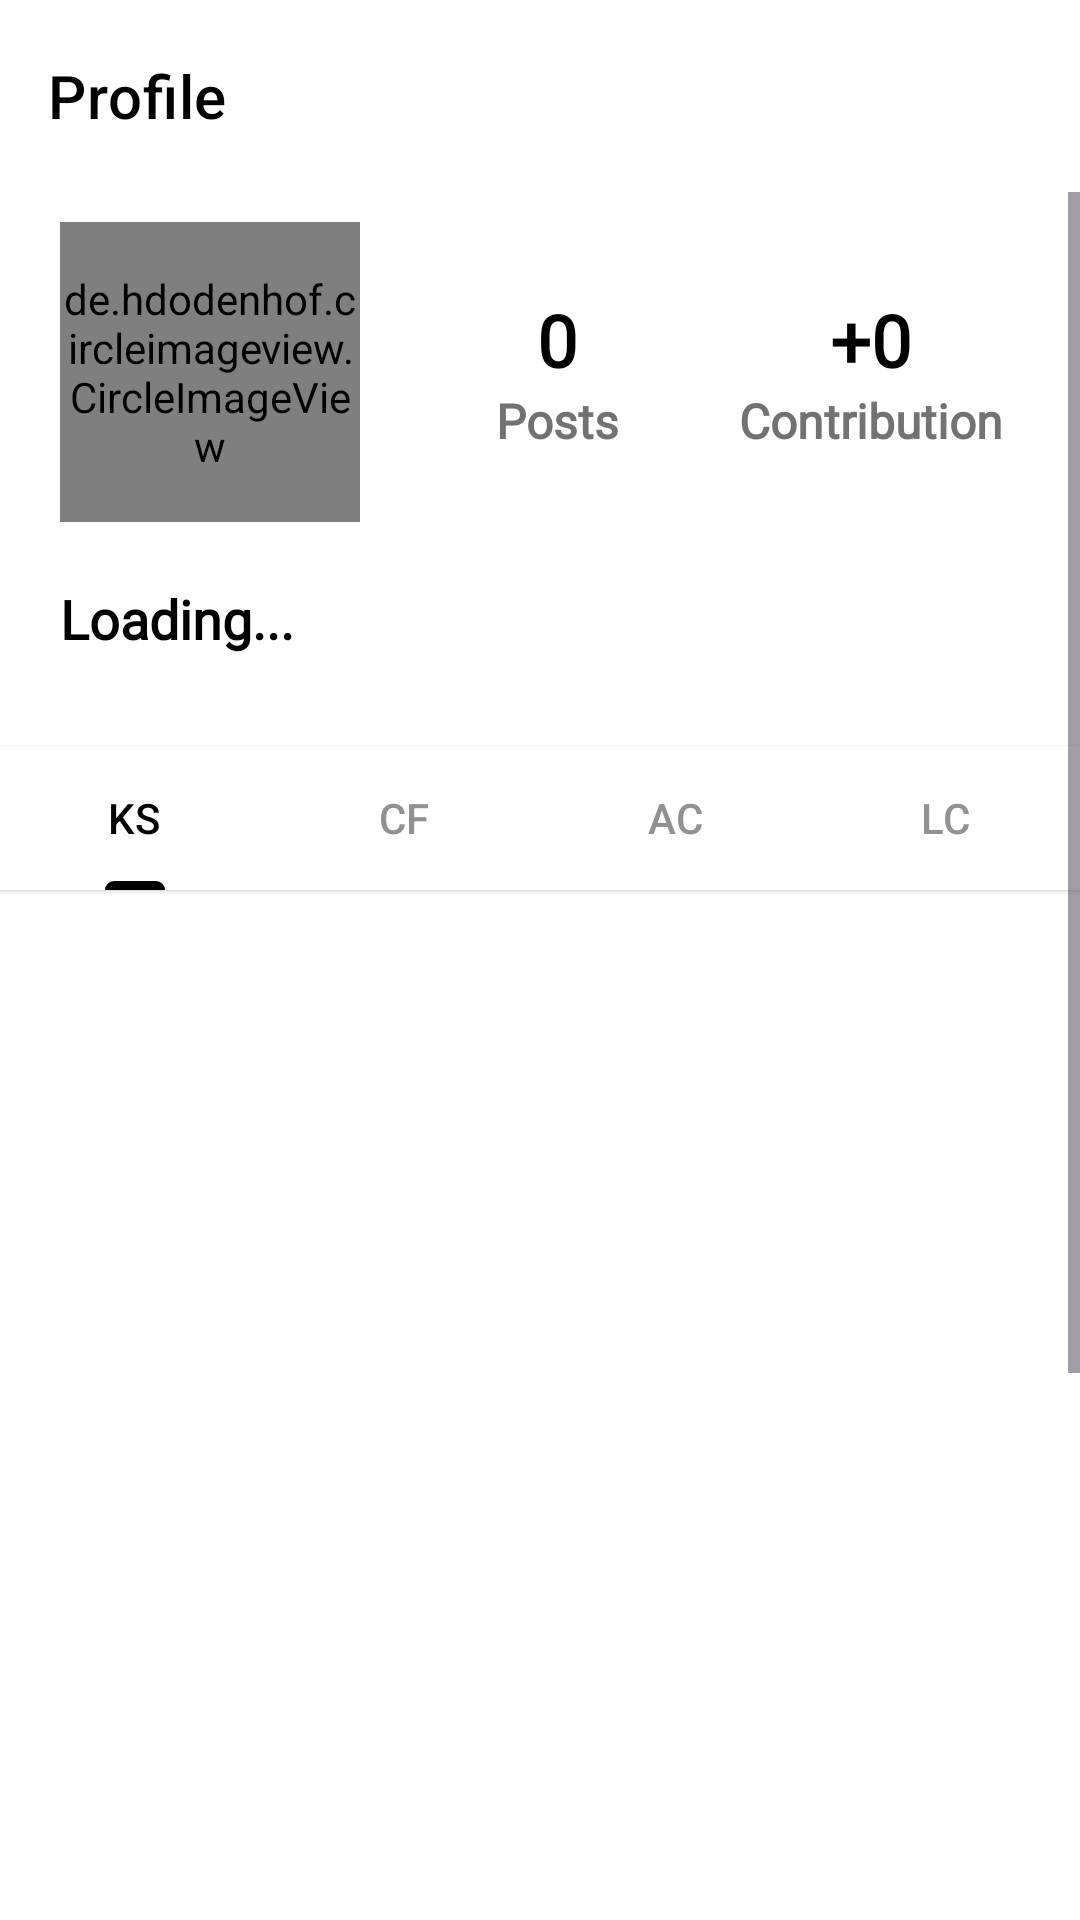

Reconstruct the res/layout file that produces this screen, plus the resources it refers to.
<!-- AndroidManifest.xml: application theme Theme.KodeShell -->
<!-- res/layout/fragment_user_profile.xml -->
<?xml version="1.0" encoding="utf-8"?>
<androidx.coordinatorlayout.widget.CoordinatorLayout xmlns:android="http://schemas.android.com/apk/res/android"
xmlns:app="http://schemas.android.com/apk/res-auto"
xmlns:tools="http://schemas.android.com/tools"
android:layout_width="match_parent"
android:layout_height="match_parent"
android:background="@color/white"
tools:context=".UserProfileFragment">

    <RelativeLayout
        android:layout_width="match_parent"
        android:layout_height="match_parent" >

        <com.google.android.material.appbar.AppBarLayout
            android:id="@+id/profile_top_app_bar_layout"
            android:layout_width="match_parent"
            android:layout_height="wrap_content"
            app:layout_constraintEnd_toEndOf="parent"
            app:layout_constraintStart_toStartOf="parent"
            app:layout_constraintTop_toTopOf="parent"
            tools:ignore="MissingConstraints">

            <com.google.android.material.appbar.MaterialToolbar
                android:id="@+id/profile_top_app_bar"
                style="@style/Widget.MaterialComponents.Toolbar.Primary"
                android:layout_width="match_parent"
                android:layout_height="?attr/actionBarSize"
                android:background="@color/white"
                app:title="Profile"
                app:titleTextColor="@color/black"
                app:layout_scrollFlags="scroll|enterAlways|snap">

            </com.google.android.material.appbar.MaterialToolbar>

        </com.google.android.material.appbar.AppBarLayout>

        <ScrollView
            android:layout_width="match_parent"
            android:layout_height="wrap_content"
            android:layout_below="@id/profile_top_app_bar_layout">

            <LinearLayout
                android:layout_width="match_parent"
                android:layout_height="wrap_content"
                android:orientation="vertical">

                <LinearLayout
                    android:layout_width="match_parent"
                    android:layout_height="wrap_content"
                    android:orientation="horizontal"
                    android:layout_margin="10dp">

                    <de.hdodenhof.circleimageview.CircleImageView
                        android:id="@+id/user_profile_picture"
                        android:layout_width="100dp"
                        android:layout_height="100dp"
                        android:layout_marginStart="10dp"
                        android:src="@drawable/default_profile_pic1"
                        app:civ_border_width="1dp"
                        app:civ_border_color="@color/black"/>

                    <LinearLayout
                        android:layout_width="match_parent"
                        android:layout_height="100dp"
                        android:gravity="center"
                        android:layout_marginStart="30dp"
                        android:orientation="vertical">

                        <LinearLayout
                            android:layout_width="match_parent"
                            android:layout_height="wrap_content"
                            android:gravity="center"
                            android:orientation="horizontal">

                            <LinearLayout
                                android:layout_width="wrap_content"
                                android:layout_height="wrap_content"
                                android:gravity="center"
                                android:orientation="vertical">

                                <TextView
                                    android:id="@+id/user_profile_info1"
                                    android:layout_width="wrap_content"
                                    android:layout_height="wrap_content"
                                    android:textAlignment="center"
                                    android:text="0"
                                    android:textSize="24sp"
                                    android:textStyle="bold"
                                    android:textColor="@color/black"
                                    android:fontFamily="@font/ubuntu"/>

                                <TextView
                                    android:id="@+id/user_profile_info1_text"
                                    android:layout_width="wrap_content"
                                    android:layout_height="wrap_content"
                                    android:textAlignment="center"
                                    android:text="Posts"
                                    android:textSize="16sp"
                                    android:textStyle="bold"
                                    android:textColor="@color/dark_grey_color"
                                    android:fontFamily="@font/ubuntu"/>

                            </LinearLayout>

                            <LinearLayout
                                android:layout_width="wrap_content"
                                android:layout_height="wrap_content"
                                android:gravity="center"
                                android:layout_marginStart="40dp"
                                android:orientation="vertical">

                                <TextView
                                    android:id="@+id/user_profile_info2"
                                    android:layout_width="wrap_content"
                                    android:layout_height="wrap_content"
                                    android:textAlignment="center"
                                    android:text="+0"
                                    android:textSize="24sp"
                                    android:textStyle="bold"
                                    android:textColor="@color/black"
                                    android:fontFamily="@font/ubuntu"/>

                                <TextView
                                    android:id="@+id/user_profile_info2_text"
                                    android:layout_width="wrap_content"
                                    android:layout_height="wrap_content"
                                    android:textAlignment="center"
                                    android:text="Contribution"
                                    android:textSize="16sp"
                                    android:textStyle="bold"
                                    android:textColor="@color/dark_grey_color"
                                    android:fontFamily="@font/ubuntu"/>

                            </LinearLayout>

                        </LinearLayout>

                    </LinearLayout>

                </LinearLayout>

                <TextView
                    android:id="@+id/user_profile_username"
                    android:layout_width="wrap_content"
                    android:layout_height="wrap_content"
                    android:layout_marginTop="10dp"
                    android:layout_marginStart="20dp"
                    android:text="Loading..."
                    android:textSize="18sp"
                    android:textStyle="bold"
                    android:textColor="@color/black"
                    android:fontFamily="@font/ubuntu"/>

                <TextView
                    android:id="@+id/user_profile_rating_info"
                    android:layout_width="wrap_content"
                    android:layout_height="wrap_content"
                    android:layout_marginStart="20dp"
                    android:text=""
                    android:textSize="15sp"
                    android:textStyle="bold"
                    android:textColor="@color/dark_grey_color"
                    android:fontFamily="@font/ubuntu"/>

                <com.google.android.material.tabs.TabLayout
                    android:id="@+id/user_profile_tab_layout"
                    android:layout_marginTop="10dp"
                    android:layout_marginBottom="10dp"
                    android:layout_width="match_parent"
                    android:layout_height="wrap_content"
                    android:backgroundTint="@color/white"
                    app:tabTextColor="@color/grey_color"
                    app:tabSelectedTextColor="@color/black"
                    android:elevation="1dp"
                    android:textAlignment="center"
                    app:tabMode="fixed"
                    app:tabGravity="fill">

                    <com.google.android.material.tabs.TabItem
                        android:layout_width="wrap_content"
                        android:layout_height="wrap_content"
                        android:text="KS"/>

                    <com.google.android.material.tabs.TabItem
                        android:layout_width="wrap_content"
                        android:layout_height="wrap_content"
                        android:text="CF" />

                    <com.google.android.material.tabs.TabItem
                        android:layout_width="wrap_content"
                        android:layout_height="wrap_content"
                        android:text="AC" />

                    <com.google.android.material.tabs.TabItem
                        android:layout_width="wrap_content"
                        android:layout_height="wrap_content"
                        android:text="LC" />

                </com.google.android.material.tabs.TabLayout>

                <androidx.viewpager2.widget.ViewPager2
                    android:id="@+id/user_profile_view_pager"
                    android:layout_width="match_parent"
                    android:layout_height="600dp"/>

            </LinearLayout>

        </ScrollView>

    </RelativeLayout>

</androidx.coordinatorlayout.widget.CoordinatorLayout>
<!-- resources referenced by this layout -->
<resources>
  <color name="black">#FF000000</color>
  <color name="dark_grey_color">#727272</color>
  <color name="grey_color">#8F9193</color>
  <color name="white">#FFFFFFFF</color>
  <style name="Theme.KodeShell" parent="Base.Theme.KodeShell" />
  <style name="Base.Theme.KodeShell" parent="Theme.Material3.DayNight.NoActionBar">
          
          
          <item name="colorPrimary">@color/black</item>
          <item name="colorSecondaryContainer">@color/white</item>
          <item name="colorOnSurfaceVariant">@color/grey_color</item>
  
          <item name="android:statusBarColor">@color/black</item>
          <item name="android:navigationBarColor">@color/black</item>
      </style>
</resources>
